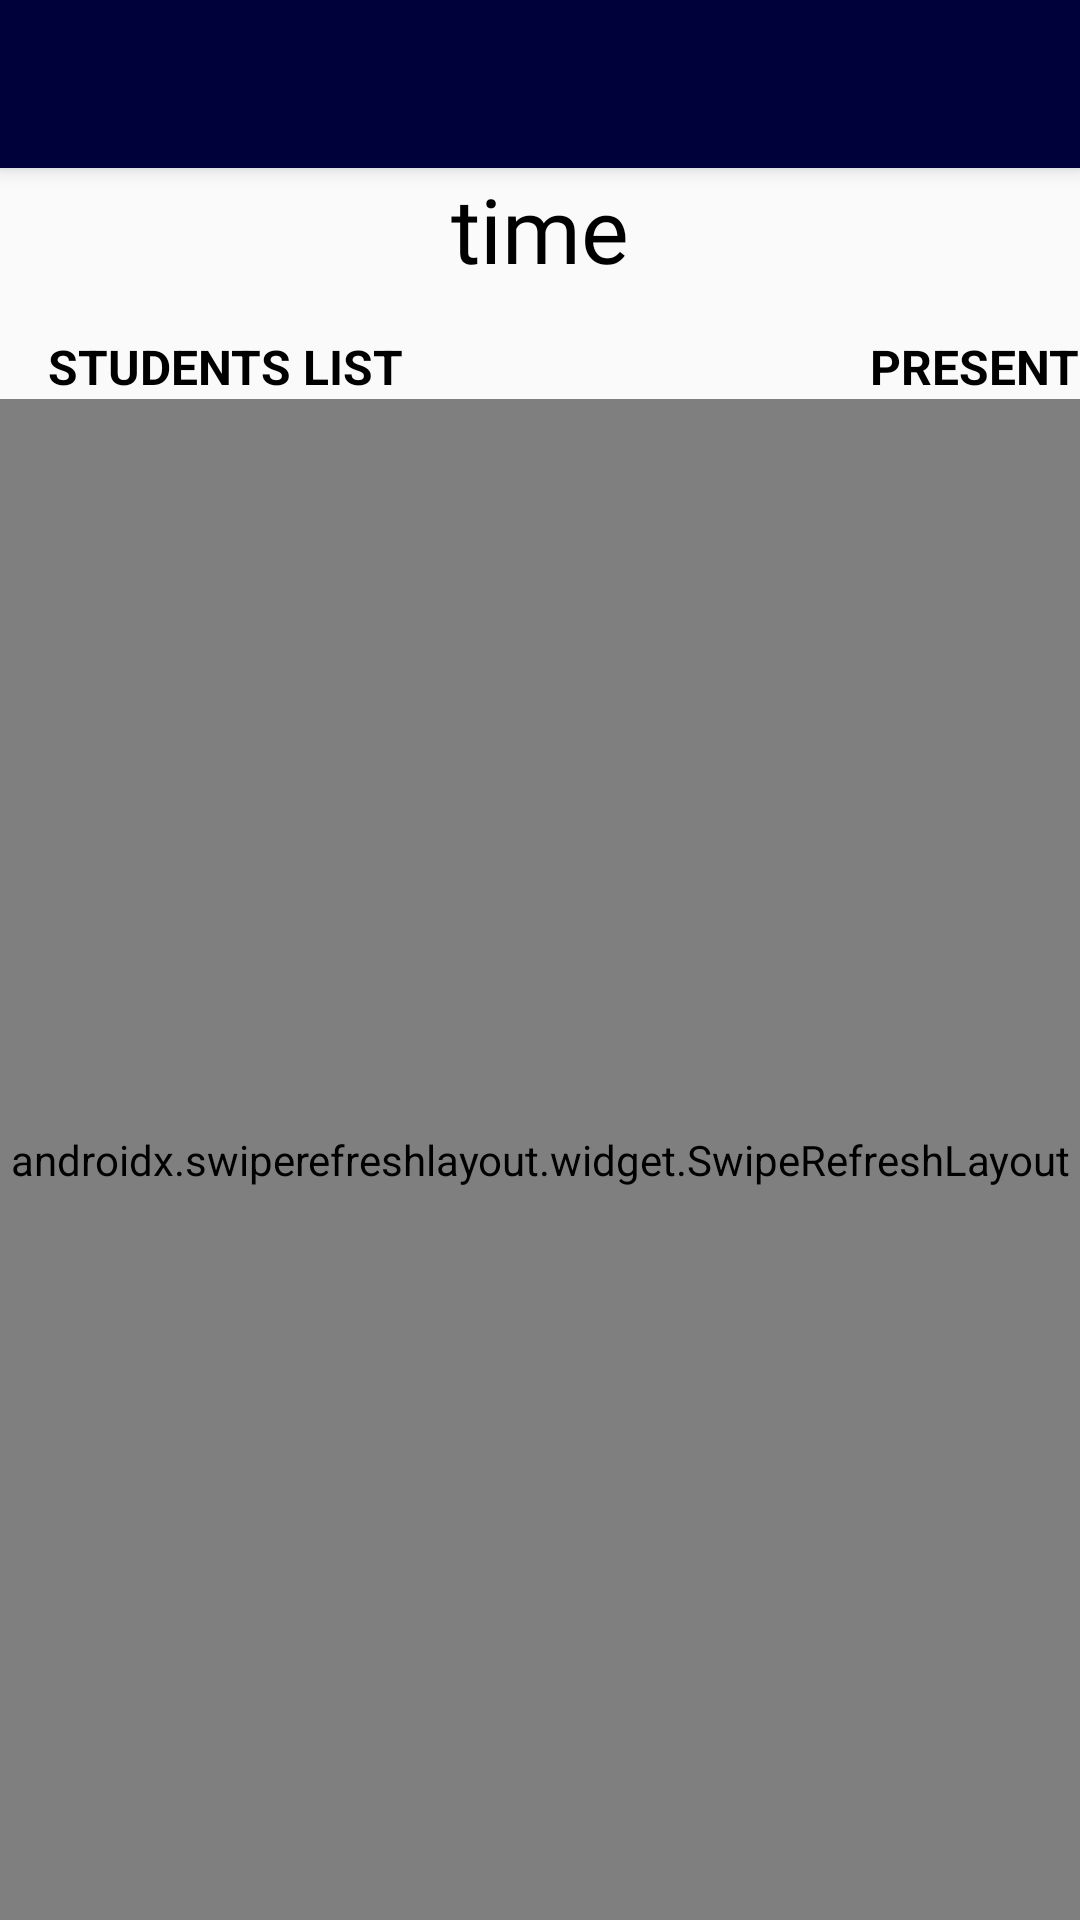

Android layout source for this screen:
<!-- AndroidManifest.xml: application theme Theme.AppCompat.Light.NoActionBar -->
<!-- res/layout/activity_ds.xml -->
<?xml version="1.0" encoding="utf-8"?>
<LinearLayout xmlns:android="http://schemas.android.com/apk/res/android"
    xmlns:app="http://schemas.android.com/apk/res-auto"
    xmlns:tools="http://schemas.android.com/tools"
    android:layout_width="match_parent"
    android:layout_height="match_parent"
    android:orientation="vertical"
    tools:context=".ds">
    <androidx.appcompat.widget.Toolbar
        android:id="@+id/toolbar3"
        android:layout_width="match_parent"
        android:layout_height="wrap_content"
        android:background="#00003b"
        android:elevation="4dp"
        android:minHeight="?attr/actionBarSize"
        android:theme="@style/MyOverflowButtonStyle"
        app:subtitleTextColor="#FFFFFF"
        app:titleTextColor="#FFFFFF" />

    <TextView
        android:id="@+id/hrds"
        android:layout_width="match_parent"
        android:layout_height="wrap_content"
        android:fontFamily="@font/startrek"
        android:text="time"
        android:textAlignment="center"
        android:textColor="@color/black"
        android:textSize="30dp" />

    <RelativeLayout
        android:layout_width="match_parent"
        android:layout_height="wrap_content">

        <TextView
            android:layout_width="wrap_content"
            android:layout_height="wrap_content"
            android:layout_alignParentLeft="true"
            android:gravity="left"
            android:paddingTop="15dp"
            android:text="    STUDENTS LIST"
            android:textColor="@color/black"
            android:textSize="16dp"
            android:textStyle="bold" />

        <TextView

            android:layout_width="wrap_content"
            android:layout_height="wrap_content"
            android:layout_alignParentRight="true"
            android:gravity="right|left"
            android:paddingTop="15dp"
            android:text="PRESENT"
            android:textColor="@color/black"
            android:textSize="16dp"
            android:textStyle="bold" />

    </RelativeLayout>

    <androidx.swiperefreshlayout.widget.SwipeRefreshLayout
        android:id="@+id/refreshLayout"
        android:layout_width="match_parent"
        android:layout_height="match_parent">

        <FrameLayout
            android:layout_width="match_parent"
            android:layout_height="match_parent">

            <ListView
                android:id="@+id/listviewdata"
                android:layout_width="match_parent"
                android:layout_height="match_parent"
                android:choiceMode="multipleChoice"
                android:divider="#00003b"
                android:dividerHeight="10.0sp"
                android:drawSelectorOnTop="false"
                android:paddingTop="15dp"
                android:visibility="gone" />

            <TextView
                android:id="@+id/loading"
                android:layout_width="match_parent"
                android:layout_height="match_parent"
                android:fontFamily="@font/startrek"
                android:gravity="center"
                android:text="LOADING..."
                android:textAlignment="center"
                android:textSize="50dp"
                android:visibility="visible" />
        </FrameLayout>

    </androidx.swiperefreshlayout.widget.SwipeRefreshLayout>
</LinearLayout>
<!-- resources referenced by this layout -->
<resources>
  <color name="black">#FF000000</color>
  <style name="MyOverflowButtonStyle" parent="@style/ThemeOverlay.AppCompat.ActionBar">
          <item name="android:tint">@color/white</item>
          <item name="android:labelTextSize">40dp</item>
      </style>
  <color name="white">#FFFFFFFF</color>
</resources>
